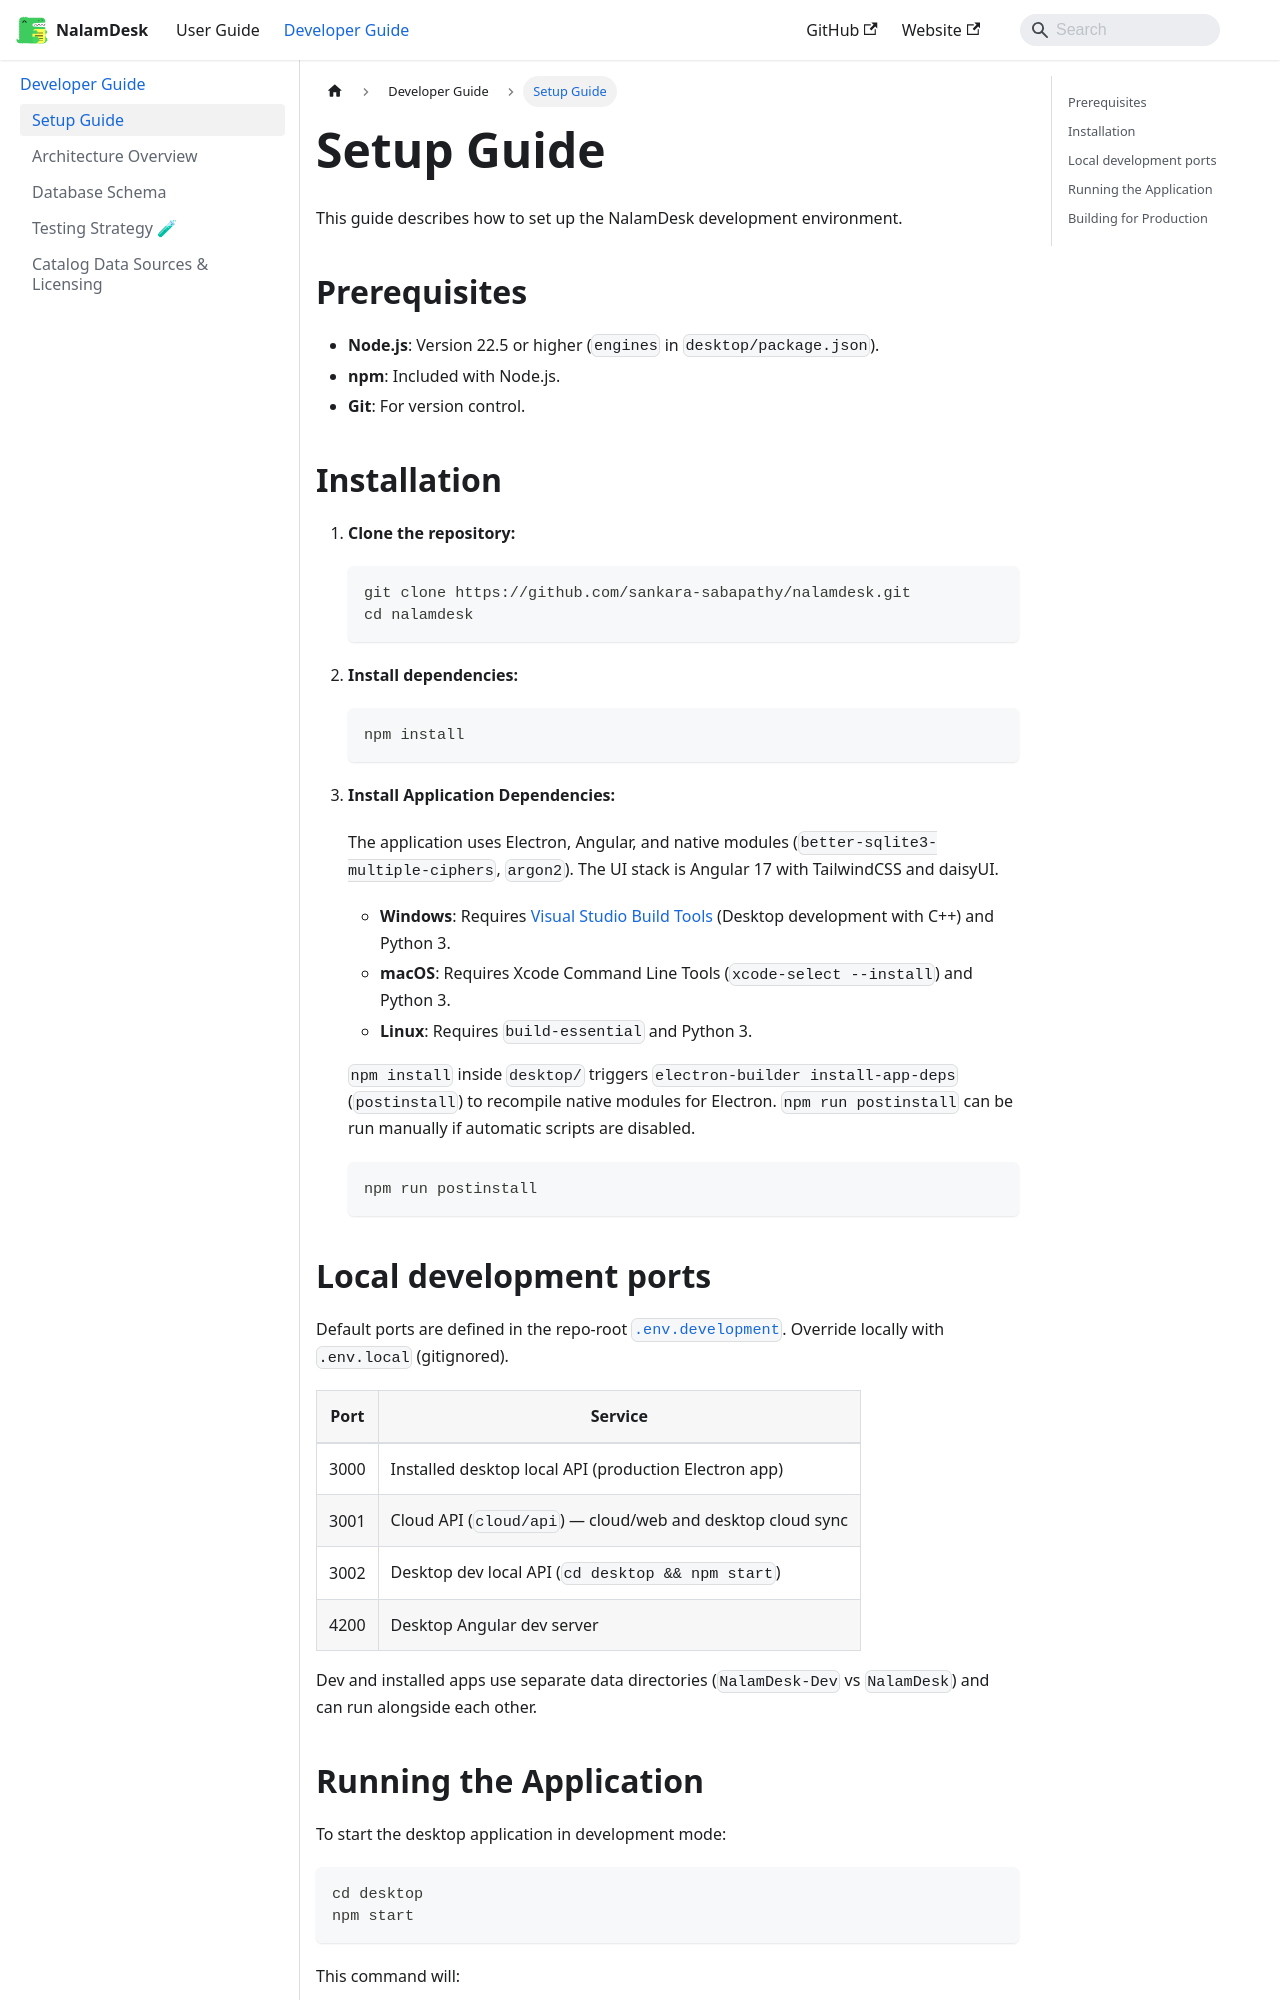

repository: nalamdesk/nalamdesk · page: docs/developer-guide/local-setup/index.html · generator: docusaurus

---
sidebar_position: 2
---

# Setup Guide

This guide describes how to set up the NalamDesk development environment.

## Prerequisites

- **Node.js**: Version 22.5 or higher (`engines` in `desktop/package.json`).
- **npm**: Included with Node.js.
- **Git**: For version control.

## Installation

1.  **Clone the repository:**

    ```bash
    git clone <NalamDesk repository URL>
    cd nalamdesk
    ```

2.  **Install dependencies:**

    ```bash
    npm install
    ```

3.  **Install Application Dependencies:**
    
    The application uses Electron, Angular, and native modules (`better-sqlite3-multiple-ciphers`, `argon2`). The UI stack is Angular 17 with TailwindCSS and daisyUI.
    
    *   **Windows**: Requires [Visual Studio Build Tools](https://visualstudio.microsoft.com/visual-cpp-build-tools/) (Desktop development with C++) and Python 3.
    *   **macOS**: Requires Xcode Command Line Tools (`xcode-select --install`) and Python 3.
    *   **Linux**: Requires `build-essential` and Python 3.

    `npm install` inside `desktop/` triggers `electron-builder install-app-deps` (`postinstall`) to recompile native modules for Electron. `npm run postinstall` can be run manually if automatic scripts are disabled.
    ```bash
    npm run postinstall
    ```

## Local development ports

Default ports are defined in the repo-root `.env.development`. Override locally with `.env.local` (gitignored).

| Port | Service |
|------|---------|
| 3000 | Installed desktop local API (production Electron app) |
| 3002 | Desktop dev local API (`cd desktop && npm start`) |
| 4200 | Desktop Angular dev server |

Dev and installed apps use separate data directories (`NalamDesk-Dev` vs `NalamDesk`) and can run alongside each other.
